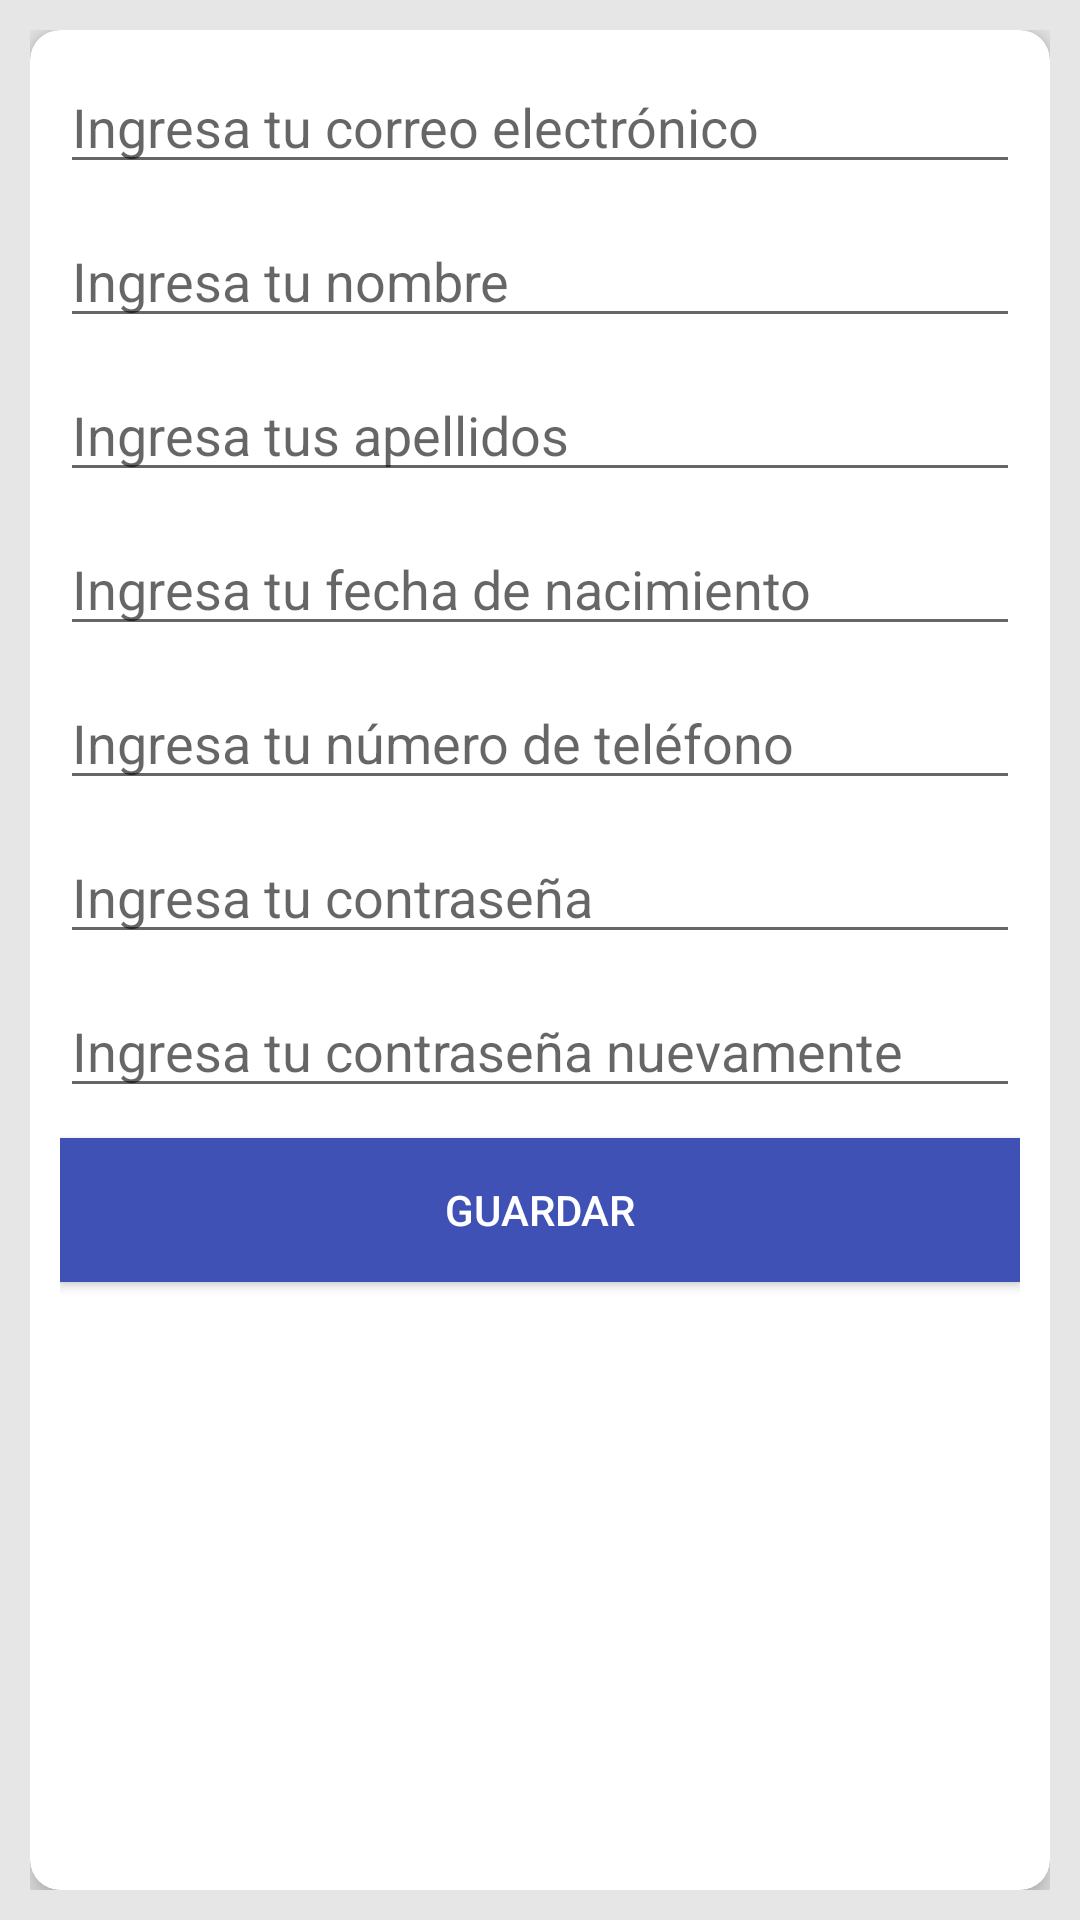

The Android layout XML behind this screen, and the referenced resources:
<!-- AndroidManifest.xml: application theme AppTheme -->
<!-- res/layout/activity_create_account.xml -->
<?xml version="1.0" encoding="utf-8"?>
<LinearLayout
        xmlns:android="http://schemas.android.com/apk/res/android"
        xmlns:tools="http://schemas.android.com/tools"
        xmlns:app="http://schemas.android.com/apk/res-auto"
        android:layout_width="match_parent"
        android:layout_height="match_parent"
        tools:context=".CreateAccountActivity" android:orientation="vertical" style="@style/ContainerStyle">

    <android.support.v7.widget.CardView
            android:layout_width="match_parent"
            android:layout_height="match_parent" app:cardBackgroundColor="@color/white"
            app:cardCornerRadius="@dimen/card_corner" app:contentPadding="@dimen/card_padding"
            app:cardElevation="@dimen/card_elevation">
        <LinearLayout
                android:orientation="vertical"
                android:layout_width="match_parent"
                android:layout_height="match_parent">
            <EditText
                    android:layout_width="match_parent"
                    android:layout_height="wrap_content"
                    android:inputType="textPersonName"
                    android:ems="10"
                    android:id="@+id/edtEmailCA2" android:hint="@string/email_hint" style="@style/EditTextStyle"/>
            <EditText
                    android:layout_width="match_parent"
                    android:layout_height="wrap_content"
                    android:inputType="textPersonName"
                    android:ems="10"
                    android:id="@+id/edtFirstnameCA" android:hint="@string/firstname_hint"
                    style="@style/EditTextStyle"/>
            <EditText
                    android:layout_width="match_parent"
                    android:layout_height="wrap_content"
                    android:inputType="textPersonName"
                    android:ems="10"
                    android:id="@+id/edtLastnameCA" android:hint="@string/lastname_hint" style="@style/EditTextStyle"/>
            <EditText
                    android:layout_width="match_parent"
                    android:layout_height="wrap_content"
                    android:inputType="date"
                    android:ems="10"
                    android:id="@+id/edtBirthDateCA" style="@style/EditTextStyle"
                    android:hint="@string/birthdate_hint"/>
            <EditText
                    android:layout_width="match_parent"
                    android:layout_height="wrap_content"
                    android:inputType="textPersonName"
                    android:ems="10"
                    android:id="@+id/edtPhoneCA" android:hint="@string/phone_hint" style="@style/EditTextStyle"/>
            <EditText
                    android:layout_width="match_parent"
                    android:layout_height="wrap_content"
                    android:inputType="textPersonName"
                    android:ems="10"
                    android:id="@+id/edtPasswordCA" android:hint="@string/password_hint" style="@style/EditTextStyle"/>
            <EditText
                    android:layout_width="match_parent"
                    android:layout_height="wrap_content"
                    android:inputType="textPersonName"
                    android:ems="10"
                    android:id="@+id/edtPasswordConfirmCA" android:hint="@string/confirm_password_hint"
                    style="@style/EditTextStyle"/>
            <Button
                    android:text="@string/btn_save_text"
                    android:layout_width="match_parent"
                    android:layout_height="wrap_content" android:id="@+id/btnCreateAccount"
                    style="@style/ButtonPrimaryStyle"/>
        </LinearLayout>
    </android.support.v7.widget.CardView>
</LinearLayout>
<!-- resources referenced by this layout -->
<resources>
  <color name="white">#ffffff</color>
  <dimen name="card_corner">10sp</dimen>
  <dimen name="card_elevation">5sp</dimen>
  <dimen name="card_padding">10sp</dimen>
  <string name="birthdate_hint">Ingresa tu fecha de nacimiento</string>
  <string name="btn_save_text">Guardar</string>
  <string name="confirm_password_hint">Ingresa tu contraseña nuevamente</string>
  <string name="email_hint">Ingresa tu correo electrónico</string>
  <string name="firstname_hint">Ingresa tu nombre</string>
  <string name="lastname_hint">Ingresa tus apellidos</string>
  <string name="password_hint">Ingresa tu contraseña</string>
  <string name="phone_hint">Ingresa tu número de teléfono</string>
  <style name="ButtonPrimaryStyle">
          <item name="android:background">@color/colorPrimary</item>
          <item name="android:textColor">@color/white</item>
          
          <item name="android:layout_marginBottom">@dimen/margin_bottom</item>
      </style>
  <style name="ContainerStyle">
          <item name="android:background">@color/gray</item>
          <item name="android:padding">@dimen/card_padding</item>
      </style>
  <style name="EditTextStyle">
          <item name="android:layout_marginBottom">@dimen/margin_bottom</item>
      </style>
  <style name="AppTheme" parent="Theme.AppCompat.Light.DarkActionBar">
          
          <item name="colorPrimary">@color/colorPrimary</item>
          <item name="colorPrimaryDark">@color/colorPrimaryDark</item>
          <item name="colorAccent">@color/colorAccent</item>
      </style>
  <color name="colorPrimary">#3F51B5</color>
  <dimen name="margin_bottom">10sp</dimen>
  <color name="gray">#e6e6e6</color>
  <color name="colorPrimaryDark">#303F9F</color>
  <color name="colorAccent">#FF4081</color>
</resources>
